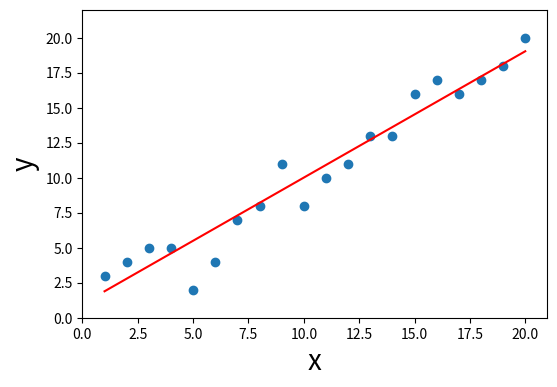

This figure's Python source:
import numpy as np
import matplotlib.pyplot as plt


def predict(θ_0, θ_1, x):
    # 预测目标变量y的值
    return θ_0 + θ_1*x


def loop(m, θ_0, θ_1, x, y):
    # 遍历整个样本数据，计算偏差，使用批量梯度下降法
    sum0 = 0
    sum1 = 0
    error = 0
    for i in range(m):
        a = predict(θ_0, θ_1, x[i]) - y[i]  # 误差
        sum0 += a
        sum1 += a * x[i]
        error += a*a  # 误差的评平方

    gradient_0 = sum0 / m  # θ_0 的梯度
    gradient_1 = sum1 / m  # θ_1 的梯度
    error = error / m

    return gradient_0, gradient_1, error


def batch_gradient_descent(x, y, θ_0, θ_1, alpha, m):
    # 批量梯度下降法进行更新θ的值
    # 设定一个阀值，当梯度的绝对值小于0.001时即不再更新了
    while True:
        res = loop(m, θ_0, θ_1, x, y)
        θ_0 = θ_0 - alpha*res[0]
        θ_1 = θ_1 - alpha*res[1]
        if abs(res[1]) <= 0.01:
            break

    return θ_0, θ_1, res[2]


# 样本数据
x = [1, 2, 3, 4, 5, 6, 7, 8, 9, 10, 11, 12, 13, 14, 15, 16, 17, 18, 19, 20]
y = [3, 4, 5, 5, 2, 4, 7, 8, 11, 8, 10, 11, 13, 13, 16, 17, 16, 17, 18, 20]
m = 20  # 样本数量
alpha = 0.01  # 学习率
θ_0 = 1  # 初始化θ_0的值
θ_1 = 1  # 初始化θ_1的值

res = batch_gradient_descent(x, y, θ_0, θ_1, alpha, m)
θ_0 = res[0]
θ_1 = res[1]
error = res[2]
print("The θ_0 is %f, The θ_1 is %f, The The Mean Squared Error is %f " %
      (θ_0, θ_1, error))

plt.figure(figsize=(6, 4))  # 新建一个画布
plt.scatter(x, y, label='y')  # 绘制样本散点图
plt.xlim(0, 21)  # x轴范围
plt.ylim(0, 22)  # y轴范围
plt.xlabel('x', fontsize=20)  # x轴标签
plt.ylabel('y', fontsize=20)  # y轴标签

x = np.array(x)
y_predict = np.array(θ_0 + θ_1*x)
plt.plot(x, y_predict, color='red')  # 绘制拟合的函数图
plt.show()
